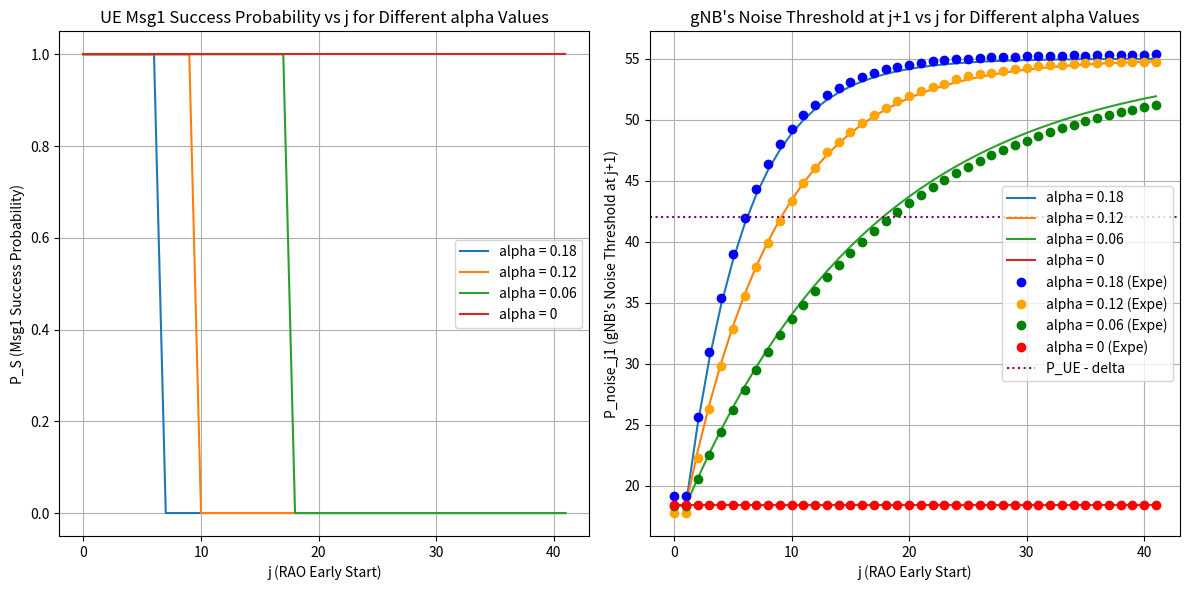

Python code for this plot:
##
## Institution : National Taiwan Univeristy of Science and Technology
## Name : Wilfrid Azariah
## File Name : expe01_02.py
## Dependency : numpy, matplotlib
##
## Description:
## Basic attacker model that will calculate UE's msg1 received
## probability by gNB when attacker has j early start
## This code change the gnb noise updater (alpha) while keeping
## T_a = 1 and delta = 12
##
## This program also contain the data from real OAI gNB setup
## and plot it on the same figure as the math model
###############################################################

import matplotlib.pyplot as plt
import numpy as np

##### Mathematical #####
def compute_p_success(P_noise, P_attacker, P_UE, alpha_values, delta, Ta, j_max):
    j_range = np.arange(0, j_max + 1)
    results_P_S = {}
    results_P_noise_j1 = {}
    
    for alpha in alpha_values:
        P_noise_values = [P_noise]
        
        for i in range(1, j_max + 1):
            if (i - 2) % (Ta) == 0 and i > 1:
                P_next = (1 - alpha) * P_noise_values[-1] + alpha * P_attacker
            else:
                P_next = (1 - alpha) * P_noise_values[-1] + alpha * P_noise
            
            P_noise_values.append(P_next)
        
        P_S = [1 if P_UE > (P_noise_values[j] + delta) else 0 for j in range(j_max + 1)]
        results_P_S[alpha] = P_S

        P_noise_j1 = [P_noise_values[j] for j in range(j_max + 1)]
        results_P_noise_j1[alpha] = P_noise_j1
    
    return j_range, results_P_S, results_P_noise_j1

##### Experiment #####
# Data from the markdown table (with None values replaced by np.nan for missing data)
frames = np.arange(42)  # frame indices (0 to 41)
# Manually adjusted data to ensure every column has 42 values
data = {
    0.18: [19.16, 19.16, 25.64, 31, 35.38, 39, 41.94, 44.36, 46.38, 47.98, 49.26, 50.38, 51.24, 52.02, 52.62, 53.06, 53.48, 53.84, 54.12, 54.28, 54.48, 54.66, 54.78, 54.86, 54.94, 54.98, 55.04, 55.1, 55.12, 55.16, 55.22, 55.22, 55.18, 55.24, 55.26, 55.24, 55.28, 55.28, 55.3, 55.3, 55.32, 55.36],
    0.12: [17.78, 17.78, 22.3, 26.28, 29.8, 32.86, 35.56, 37.92, 39.94, 41.74, 43.36, 44.78, 46.02, 47.34, 48.2, 48.96, 49.74, 50.38, 50.96, 51.54, 51.98, 52.38, 52.66, 52.96, 53.32, 53.54, 53.72, 53.86, 54.02, 54.16, 54.26, 54.36, 54.46, 54.52, 54.58, 54.64, 54.68, 54.7, 54.76, 54.76, 54.72, 54.72],
    0.06: [18.38, 18.38, 20.54, 22.54, 24.4, 26.18, 27.88, 29.46, 30.96, 32.36, 33.64, 34.82, 36, 37.1, 38.1, 39.1, 40, 40.9, 41.68, 42.48, 43.18, 43.86, 44.46, 45.04, 45.64, 46.14, 46.62, 47.1, 47.54, 47.9, 48.28, 48.64, 49.02, 49.3, 49.6, 49.88, 50.18, 50.42, 50.62, 50.82, 51.02, 51.22],
    0: [18.4, 18.4, 18.4, 18.4, 18.4, 18.4, 18.4, 18.4, 18.4, 18.4, 18.4, 18.4, 18.4, 18.4, 18.4, 18.4, 18.4, 18.4, 18.4, 18.4, 18.4, 18.4, 18.4, 18.4, 18.4, 18.4, 18.4, 18.4, 18.4, 18.4, 18.4, 18.4, 18.4, 18.4, 18.4, 18.4, 18.4, 18.4, 18.4, 18.4, 18.4, 18.4]
}

##### Main Program #####
# Given parameters
P_noise = 18.4  # dB
P_attacker = 55  # dB
P_UE = 54  # dB
alpha_values = [0.18,0.12,0.06,0]
delta = 12
Ta = 1
j_max = 41

# Compute results
j_range, math_P_S, math_P_noise_j1 = compute_p_success(P_noise, P_attacker, P_UE, alpha_values, delta, Ta, j_max)


# Plot results
plt.figure(figsize=(12, 6))
plt.subplot(1, 2, 1)
for alpha, P_S in math_P_S.items():
    plt.plot(j_range, P_S, label=f'alpha = {alpha}')

plt.xlabel("j (RAO Early Start)")
plt.ylabel("P_S (Msg1 Success Probability)")
plt.title("UE Msg1 Success Probability vs j for Different alpha Values")
plt.legend()
plt.grid()

plt.subplot(1, 2, 2)
for alpha, P_noise_j1 in math_P_noise_j1.items():
    plt.plot(j_range, P_noise_j1, label=f'alpha = {alpha}')
for col in data:
    if (col == 0.18):
        plt.plot(frames, data[col], linestyle='none', color='blue', label=f'alpha = {col} (Expe)', marker='o')
    if (col == 0.12):
        plt.plot(frames, data[col], linestyle='none', color='orange', label=f'alpha = {col} (Expe)', marker='o')
    if (col == 0.06):
        plt.plot(frames, data[col], linestyle='none', color='green', label=f'alpha = {col} (Expe)', marker='o')
    if (col == 0):
        plt.plot(frames, data[col], linestyle='none', color='red', label=f'alpha = {col} (Expe)', marker='o')

plt.axhline((P_UE - delta), color='purple', ls='dotted', label=f'P_UE - delta')
plt.xlabel("j (RAO Early Start)")
plt.ylabel("P_noise_j1 (gNB's Noise Threshold at j+1)")
plt.title("gNB's Noise Threshold at j+1 vs j for Different alpha Values")
plt.legend()
plt.grid()

plt.tight_layout()
plt.show()
